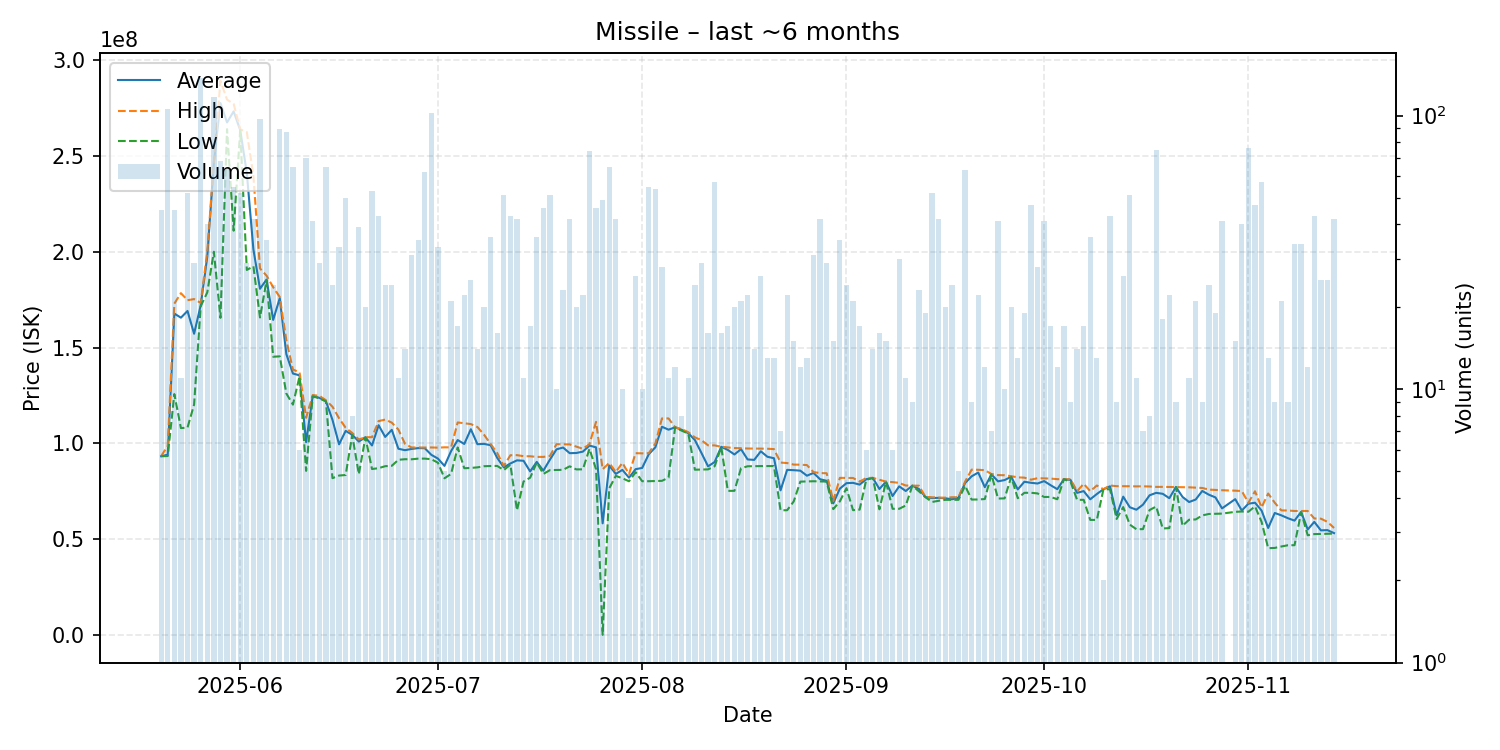

Values plotted in this chart, from the file beside it:
date, average, highest, lowest, order_count, volume
2025-05-20, 93265778, 93300000, 93240000, 14, 45
2025-05-21, 94080000, 98680000, 93360000, 34, 106
2025-05-22, 167728889, 172900000, 125700000, 22, 45
2025-05-23, 165590909, 178400000, 107950000, 6, 11
2025-05-24, 169092308, 174700000, 108200000, 31, 52
2025-05-25, 157200000, 175300000, 120250000, 17, 29
2025-05-26, 172000000, 173300000, 171500000, 45, 137
2025-05-27, 197432500, 200000000, 178800000, 16, 40
2025-05-28, 246600000, 246800000, 200000000, 50, 117
2025-05-29, 277648529, 289300000, 165500000, 31, 68
2025-05-30, 267515625, 279400000, 264000000, 38, 64
2025-05-31, 273281818, 277250000, 211000000, 26, 55
2025-06-01, 263503846, 263900000, 263500000, 22, 52
2025-06-02, 241148276, 262500000, 190500000, 21, 29
2025-06-03, 201266667, 239600000, 192400000, 22, 42
2025-06-04, 180678351, 191300000, 165700000, 36, 97
2025-06-05, 185520000, 187500000, 185100000, 13, 35
2025-06-06, 164433333, 181500000, 145200000, 15, 24
2025-06-07, 175771910, 176400000, 145400000, 35, 89
2025-06-08, 146547126, 153750000, 126000000, 28, 87
2025-06-09, 136432308, 138500000, 120200000, 23, 65
2025-06-10, 135483333, 137100000, 134900000, 5, 6
2025-06-11, 100650000, 113300000, 85620000, 18, 70
2025-06-12, 124680488, 125200000, 124500000, 14, 41
2025-06-13, 123751724, 124800000, 123500000, 11, 29
2025-06-14, 122026154, 122500000, 121900000, 21, 65
2025-06-15, 112245000, 119100000, 81795000, 13, 24
2025-06-16, 99481515, 113100000, 83170000, 23, 33
2025-06-17, 106489200, 108100000, 83465000, 19, 50
2025-06-18, 104450000, 105400000, 104300000, 4, 8
2025-06-19, 100919744, 102000000, 83920000, 14, 39
2025-06-20, 103170000, 103200000, 103100000, 10, 20
2025-06-21, 98877358, 103200000, 86580000, 29, 53
2025-06-22, 109454884, 111600000, 87035000, 23, 43
2025-06-23, 103344167, 112400000, 88060000, 21, 24
2025-06-24, 107050000, 110800000, 88255000, 15, 24
2025-06-25, 97175455, 107200000, 91400000, 9, 11
2025-06-26, 96415714, 99780000, 91700000, 8, 14
2025-06-27, 97064194, 97830000, 91660000, 12, 31
2025-06-28, 97500571, 97850000, 92000000, 13, 35
2025-06-29, 97458387, 97780000, 92020000, 20, 62
2025-06-30, 94000000, 97840000, 91700000, 25, 102
2025-07-01, 92031212, 97730000, 89900000, 14, 33
2025-07-02, 88212000, 97915000, 81740000, 4, 5
2025-07-03, 95922857, 97870000, 84020000, 14, 21
2025-07-04, 101710000, 110900000, 97850000, 11, 17
2025-07-05, 99659091, 110500000, 87000000, 11, 22
2025-07-06, 107358800, 110050000, 87150000, 14, 25
2025-07-07, 99542143, 108500000, 87445000, 9, 14
2025-07-08, 99704500, 104500000, 88050000, 13, 20
2025-07-09, 99011111, 99660000, 88155000, 17, 36
2025-07-10, 92423125, 94955000, 88200000, 8, 16
2025-07-11, 87470392, 88200000, 86010000, 23, 51
2025-07-12, 89467674, 93770000, 88860000, 19, 43
2025-07-13, 91107381, 93820000, 65020000, 21, 42
2025-07-14, 90886364, 93280000, 80080000, 6, 11
2025-07-15, 85328235, 93240000, 82060000, 4, 17
2025-07-16, 90296111, 92910000, 89990000, 19, 36
2025-07-17, 85703696, 92910000, 84010000, 19, 46
2025-07-18, 91492353, 93400000, 86000000, 21, 51
... 118 more rows
